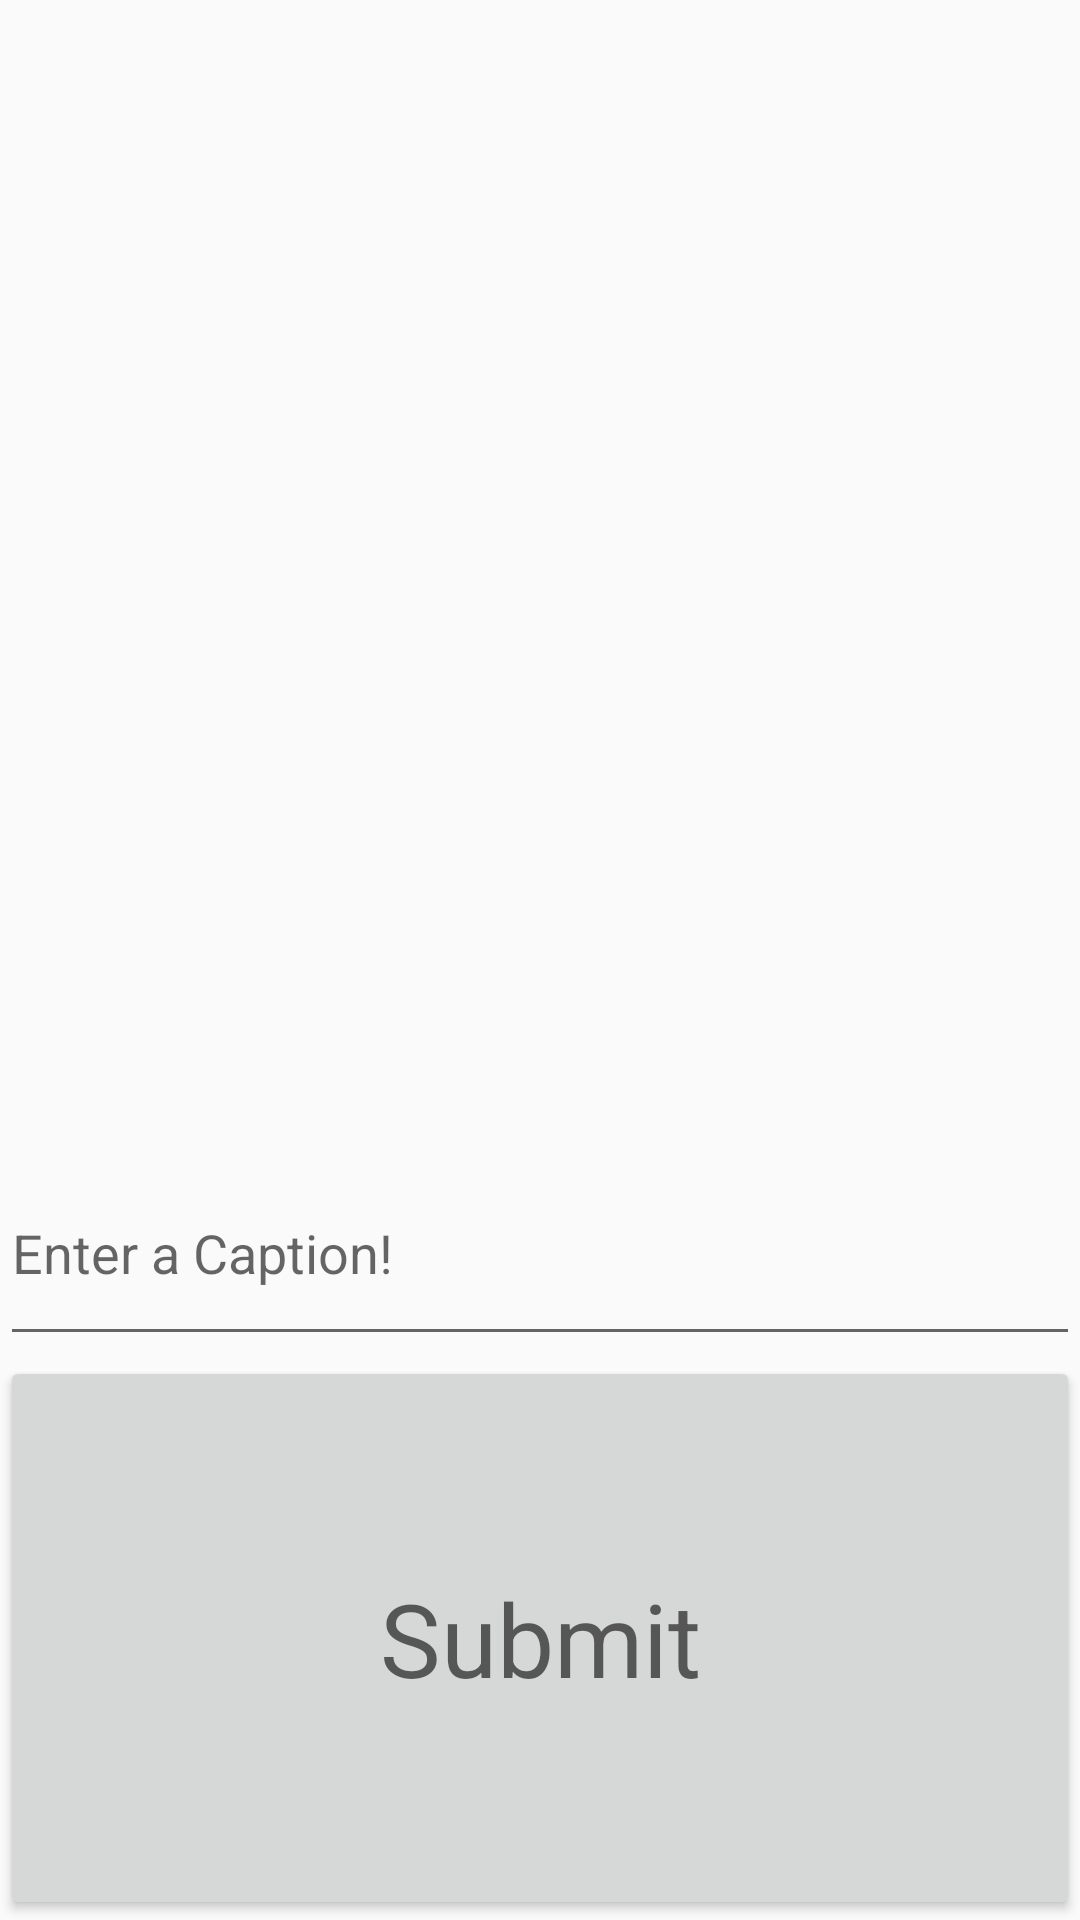

Produce the Android XML layout that renders to this screen, including the resource entries it uses.
<!-- AndroidManifest.xml: application theme AppTheme -->
<!-- res/layout/caption_activity_linear.xml -->
<?xml version="1.0" encoding="utf-8"?>
<LinearLayout xmlns:android="http://schemas.android.com/apk/res/android"
    android:orientation="vertical"
    android:layout_width="match_parent"
    android:layout_height="match_parent">


    <ImageView
        android:id="@+id/image"
        android:layout_width="match_parent"
        android:layout_height="380dp"
        android:layout_alignParentTop="true"
        android:layout_centerHorizontal="true" />

    <EditText
        android:id="@+id/caption"
        android:layout_width="match_parent"
        android:layout_height="72dp"
        android:hint="Enter a Caption!" />

    <Button
        android:id="@+id/record_caption"
        android:layout_width="match_parent"
        android:layout_height="match_parent"
        android:text="Submit"
        android:layout_alignParentStart="true"
        android:layout_centerVertical="true"

        android:textAppearance="@android:style/TextAppearance.Material.Display1"/>

</LinearLayout>
<!-- resources referenced by this layout -->
<resources>
  <style name="AppTheme" parent="Theme.AppCompat.Light.DarkActionBar">
          
          <item name="colorPrimary">@color/colorPrimary</item>
          <item name="colorPrimaryDark">@color/colorPrimaryDark</item>
          <item name="colorAccent">@color/colorAccent</item>
      </style>
  <color name="colorPrimary">#3F51B5</color>
  <color name="colorPrimaryDark">#303F9F</color>
  <color name="colorAccent">#FF4081</color>
</resources>
